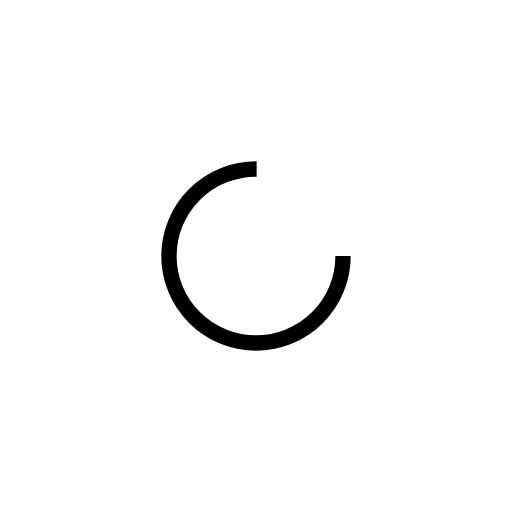
t = 0.00 s
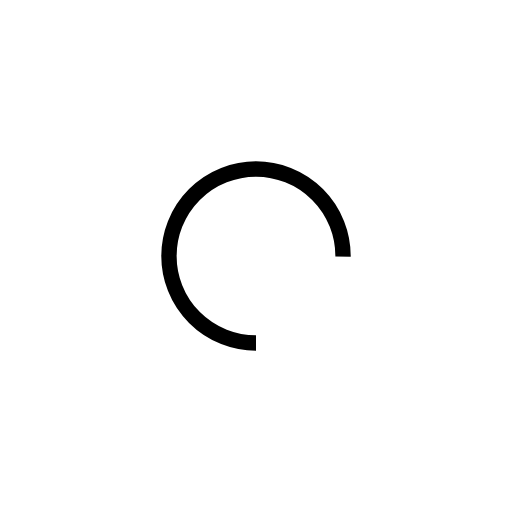
t = 0.25 s
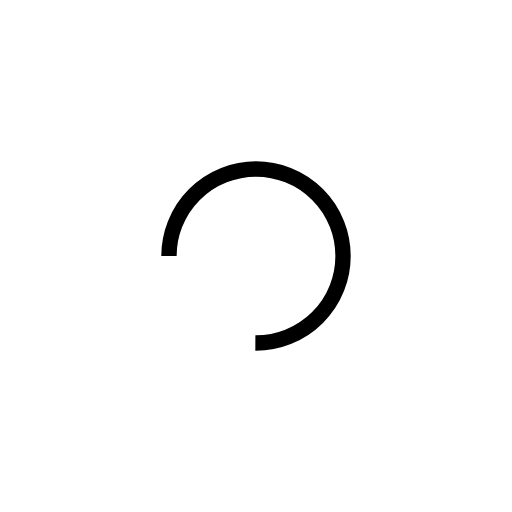
t = 0.50 s
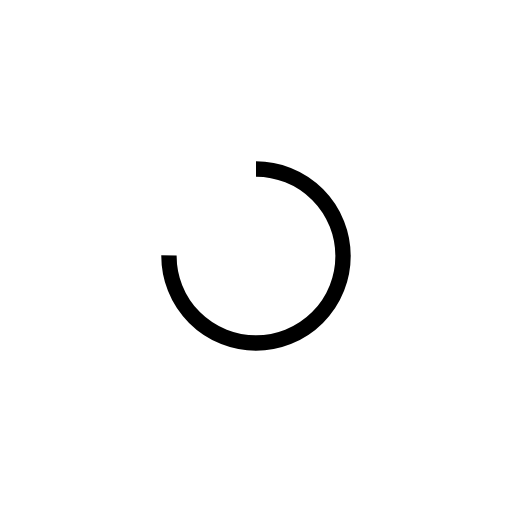
t = 0.75 s

The animated SVG that drew these frames (rendered in a browser with its animation timeline set to each time). Animation: 1 SMIL element (animateTransform=1); one cycle of 1.00 s, repeats indefinitely.

<svg xmlns="http://www.w3.org/2000/svg" viewBox="0 0 100 100" preserveAspectRatio="xMidYMid" width="65" height="65" style="shape-rendering: auto; display: block; background: transparent;" xmlns:xlink="http://www.w3.org/1999/xlink"><g><circle stroke-dasharray="80.11061266653974 28.703537555513243" r="17" stroke-width="3" stroke="#000000" fill="none" cy="50" cx="50">
  <animateTransform keyTimes="0;1" values="0 50 50;360 50 50" dur="1s" repeatCount="indefinite" type="rotate" attributeName="transform"></animateTransform>
</circle><g></g></g><!-- [ldio] generated by https://loading.io --></svg>
